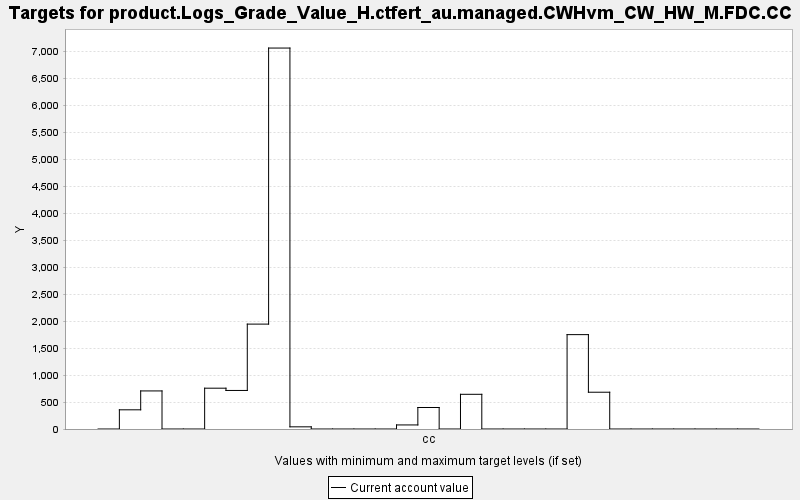

The file beside this chart, header and first rows:
TARGET, PERIOD, YEAR, PERIODWIDTH, MINIMUM, MAXIMUM, MINWEIGHT, MAXWEIGHT, CURRENT, SUMMARY
product.Logs_Grade_Value_H.ctfert_au.man…, 0, 0, 10.0, 0.0, 10000, 1.0, 1.0, 0.0, 0.0
product.Logs_Grade_Value_H.ctfert_au.man…, 1, 10, 10.0, 0.0, 10000, 1.0, 1.0, 355.9, 0.0
product.Logs_Grade_Value_H.ctfert_au.man…, 2, 20, 10.0, 0.0, 10000, 1.0, 1.0, 706.2, 0.0
product.Logs_Grade_Value_H.ctfert_au.man…, 3, 30, 10.0, 0.0, 10000, 1.0, 1.0, 0.0, 0.0
product.Logs_Grade_Value_H.ctfert_au.man…, 4, 40, 10.0, 0.0, 10000, 1.0, 1.0, 0.0, 0.0
product.Logs_Grade_Value_H.ctfert_au.man…, 5, 50, 10.0, 0.0, 10000, 1.0, 1.0, 757, 0.0
product.Logs_Grade_Value_H.ctfert_au.man…, 6, 60, 10.0, 0.0, 10000, 1.0, 1.0, 715, 0.0
product.Logs_Grade_Value_H.ctfert_au.man…, 7, 70, 10.0, 0.0, 10000, 1.0, 1.0, 1946, 0.0
product.Logs_Grade_Value_H.ctfert_au.man…, 8, 80, 10.0, 0.0, 10000, 1.0, 1.0, 7066, 0.0
product.Logs_Grade_Value_H.ctfert_au.man…, 9, 90, 10.0, 0.0, 10000, 1.0, 1.0, 40.25, 0.0
product.Logs_Grade_Value_H.ctfert_au.man…, 10, 100, 10.0, 0.0, 10000, 1.0, 1.0, 0.0, 0.0
product.Logs_Grade_Value_H.ctfert_au.man…, 11, 110, 10.0, 0.0, 10000, 1.0, 1.0, 0.0, 0.0
product.Logs_Grade_Value_H.ctfert_au.man…, 12, 120, 10.0, 0.0, 10000, 1.0, 1.0, 0.0, 0.0
product.Logs_Grade_Value_H.ctfert_au.man…, 13, 130, 10.0, 0.0, 10000, 1.0, 1.0, 0.0, 0.0
product.Logs_Grade_Value_H.ctfert_au.man…, 14, 140, 10.0, 0.0, 10000, 1.0, 1.0, 75.42, 0.0
product.Logs_Grade_Value_H.ctfert_au.man…, 15, 150, 10.0, 0.0, 10000, 1.0, 1.0, 398.9, 0.0
product.Logs_Grade_Value_H.ctfert_au.man…, 16, 160, 10.0, 0.0, 10000, 1.0, 1.0, 0.0, 0.0
product.Logs_Grade_Value_H.ctfert_au.man…, 17, 170, 10.0, 0.0, 10000, 1.0, 1.0, 643.5, 0.0
product.Logs_Grade_Value_H.ctfert_au.man…, 18, 180, 10.0, 0.0, 10000, 1.0, 1.0, 0.0, 0.0
product.Logs_Grade_Value_H.ctfert_au.man…, 19, 190, 10.0, 0.0, 10000, 1.0, 1.0, 0.0, 0.0
product.Logs_Grade_Value_H.ctfert_au.man…, 20, 200, 10.0, 0.0, 10000, 1.0, 1.0, 0.0, 0.0
product.Logs_Grade_Value_H.ctfert_au.man…, 21, 210, 10.0, 0.0, 10000, 1.0, 1.0, 0.0, 0.0
product.Logs_Grade_Value_H.ctfert_au.man…, 22, 220, 10.0, 0.0, 10000, 1.0, 1.0, 1750, 0.0
product.Logs_Grade_Value_H.ctfert_au.man…, 23, 230, 10.0, 0.0, 10000, 1.0, 1.0, 682.1, 0.0
product.Logs_Grade_Value_H.ctfert_au.man…, 24, 240, 10.0, 0.0, 10000, 1.0, 1.0, 0.0, 0.0
product.Logs_Grade_Value_H.ctfert_au.man…, 25, 250, 10.0, 0.0, 10000, 1.0, 1.0, 0.0, 0.0
product.Logs_Grade_Value_H.ctfert_au.man…, 26, 260, 10.0, 0.0, 10000, 1.0, 1.0, 0.0, 0.0
product.Logs_Grade_Value_H.ctfert_au.man…, 27, 270, 10.0, 0.0, 10000, 1.0, 1.0, 0.0, 0.0
product.Logs_Grade_Value_H.ctfert_au.man…, 28, 280, 10.0, 0.0, 10000, 1.0, 1.0, 0.0, 0.0
product.Logs_Grade_Value_H.ctfert_au.man…, 29, 290, 10.0, 0.0, 10000, 1.0, 1.0, 0.0, 0.0
product.Logs_Grade_Value_H.ctfert_au.man…, 30, 300, 10.0, 0.0, 10000, 1.0, 1.0, 0.0, 0.0
